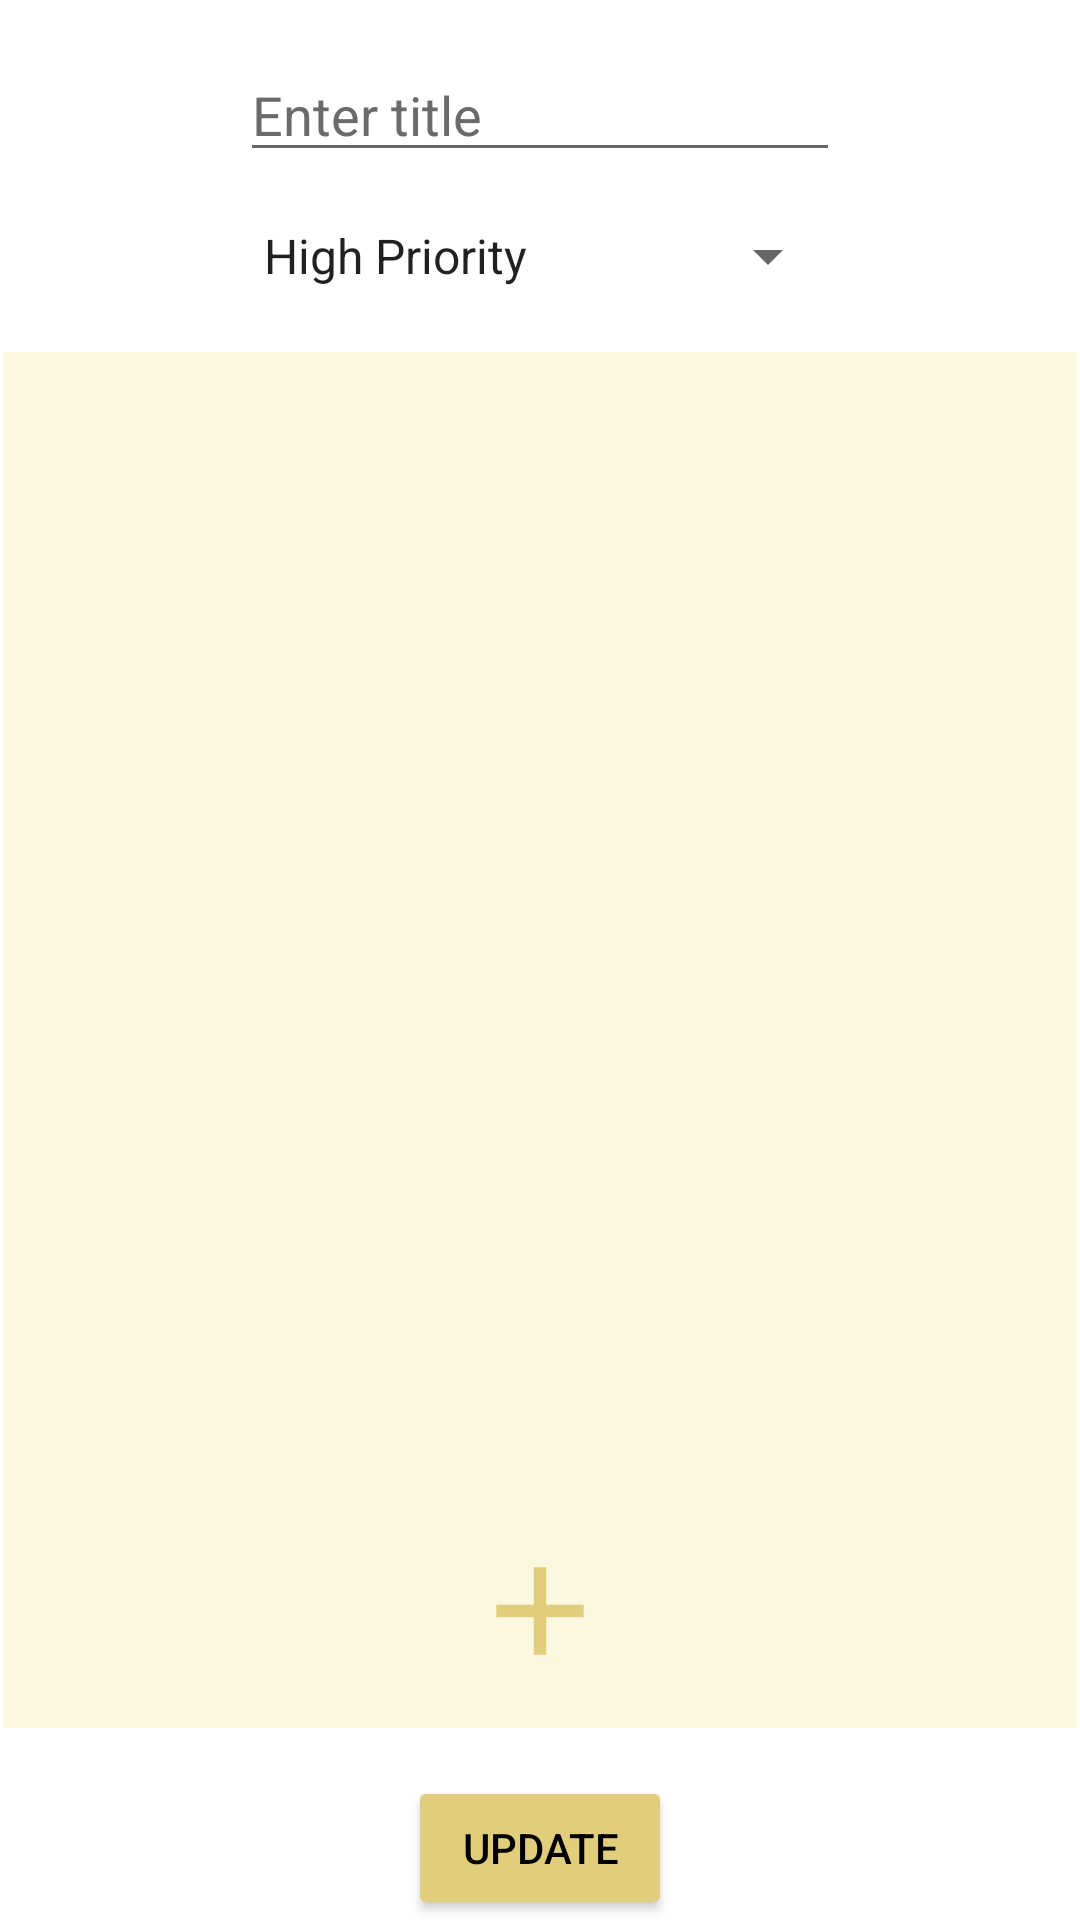

Produce the Android XML layout that renders to this screen, including the resource entries it uses.
<!-- AndroidManifest.xml: application theme Theme.NotesApp -->
<!-- res/layout/fragment_update_note.xml -->
<?xml version="1.0" encoding="utf-8"?>
<layout xmlns:android="http://schemas.android.com/apk/res/android"
    xmlns:app="http://schemas.android.com/apk/res-auto"
    xmlns:tools="http://schemas.android.com/tools">

    <data>
        <variable
            name="viewModel"
            type="ru.msokolov.notesapp.ui.note.edit.EditNoteViewModel" />
    </data>

    <androidx.constraintlayout.widget.ConstraintLayout
        android:layout_width="match_parent"
        android:layout_height="match_parent"
        tools:context=".ui.note.edit.fragments.UpdateNoteFragment">

        <EditText
            android:id="@+id/update_edt_task"
            android:layout_width="200dp"
            android:layout_height="wrap_content"
            android:layout_marginTop="16dp"
            android:autofillHints=""
            android:textColorHint="@color/gray"
            android:ems="10"
            android:hint="@string/enter_title"
            android:inputType="textPersonName"
            app:layout_constraintEnd_toEndOf="parent"
            app:layout_constraintHorizontal_bias="0.5"
            app:layout_constraintStart_toStartOf="parent"
            app:layout_constraintTop_toTopOf="parent" />

        <Spinner
            android:id="@+id/update_spinner"
            android:layout_width="200dp"
            android:layout_height="wrap_content"
            android:layout_marginTop="16dp"
            android:entries="@array/priorities"
            app:layout_constraintEnd_toEndOf="parent"
            app:layout_constraintHorizontal_bias="0.5"
            app:layout_constraintStart_toStartOf="parent"
            app:layout_constraintTop_toBottomOf="@+id/update_edt_task" />

        <androidx.recyclerview.widget.RecyclerView
            android:id="@+id/recycler_view"
            android:layout_width="match_parent"
            android:layout_height="0dp"
            android:layout_marginTop="20dp"
            android:layout_marginStart="1dp"
            tools:listitem="@layout/item_layout"
            android:background="@color/note_text"
            android:layout_marginEnd="1dp"
            app:layout_constraintTop_toBottomOf="@id/update_spinner"
            app:layout_constraintStart_toStartOf="parent"
            app:layout_constraintEnd_toEndOf="parent"
            app:layout_constraintBottom_toTopOf="@id/btn_update"/>

        <Button
            android:id="@+id/btn_update"
            android:layout_width="wrap_content"
            android:layout_height="wrap_content"
            android:layout_marginTop="16dp"
            android:text="@string/update"
            android:textColor="@color/black"
            android:backgroundTint="@color/button_color"
            app:layout_constraintEnd_toEndOf="parent"
            app:layout_constraintHorizontal_bias="0.5"
            app:layout_constraintStart_toStartOf="parent"
            app:layout_constraintTop_toBottomOf="@+id/recycler_view"
            app:layout_constraintBottom_toBottomOf="parent"/>

        <ImageView
            android:id="@+id/btn_add_item"
            android:layout_width="50dp"
            android:layout_height="50dp"
            android:src="@drawable/ic_add"
            app:layout_constraintBottom_toTopOf="@+id/btn_update"
            app:layout_constraintEnd_toEndOf="parent"
            app:layout_constraintStart_toStartOf="parent"
            android:layout_marginBottom="30dp"/>
    </androidx.constraintlayout.widget.ConstraintLayout>
</layout>
<!-- res/layout/item_layout.xml (included above) -->
<?xml version="1.0" encoding="utf-8"?>
<layout xmlns:android="http://schemas.android.com/apk/res/android"
    xmlns:app="http://schemas.android.com/apk/res-auto"
    xmlns:tools="http://schemas.android.com/tools">

    <data>
        <variable
            name="itemEntity"
            type="ru.msokolov.notesapp.data.room.item.ItemEntity" />

        <variable
            name="clickListener"
            type="ru.msokolov.notesapp.ui.note.edit.ItemClickListener" />
    </data>

    <androidx.cardview.widget.CardView
        android:layout_width="match_parent"
        android:layout_height="wrap_content"
        android:layout_margin="4dp"
        app:cardCornerRadius="8dp"
        app:cardElevation="4dp"
        android:onClick="@{() -> clickListener.onClick(itemEntity)}">

        <androidx.constraintlayout.widget.ConstraintLayout
            android:id="@+id/row_background"
            android:background="@color/note_title"
            android:layout_width="match_parent"
            android:layout_height="match_parent">

            <TextView
                android:id="@+id/noteTitle"
                android:layout_width="0dp"
                android:layout_height="wrap_content"
                android:layout_marginStart="8dp"
                android:layout_marginTop="8dp"
                android:textAppearance="@style/TextAppearance.AppCompat.Large"
                app:layout_constraintEnd_toStartOf="@id/btn_delete"
                app:layout_constraintStart_toStartOf="parent"
                app:layout_constraintTop_toTopOf="parent"
                tools:text="Text"
                android:textStyle="italic"
                android:textSize="15sp"
                android:text="@{itemEntity.text}"/>

            <ImageView
                android:id="@+id/btn_delete"
                android:layout_width="40dp"
                android:layout_height="40dp"
                android:clickable="true"
                android:src="@drawable/ic_delete_item_black"
                app:layout_constraintTop_toTopOf="parent"
                app:layout_constraintBottom_toBottomOf="parent"
                app:layout_constraintEnd_toEndOf="parent"/>

        </androidx.constraintlayout.widget.ConstraintLayout>
    </androidx.cardview.widget.CardView>
</layout>
<!-- resources referenced by this layout -->
<resources>
  <string-array name="priorities">
          <item>High Priority</item>
          <item>Medium Priority</item>
          <item>Low Priority</item>
      </string-array>
  <color name="black">#FF000000</color>
  <color name="button_color">#E1CE7D</color>
  <color name="gray">#6B6B6B</color>
  <color name="note_text">#fcf8df</color>
  
      //priority colors:
  <color name="note_title">#f3de85</color>
  <!-- drawable ic_add (drawable) -->
  <vector android:height="24dp" android:tint="#E1CE7D"
      android:viewportHeight="24" android:viewportWidth="24"
      android:width="24dp" xmlns:android="http://schemas.android.com/apk/res/android">
      <path android:fillColor="@color/black" android:pathData="M19,13h-6v6h-2v-6H5v-2h6V5h2v6h6v2z"/>
  </vector>
  <string name="enter_title">Enter title</string>
  <string name="update">Update</string>
  <style name="Theme.NotesApp" parent="Theme.MaterialComponents.DayNight.DarkActionBar">
          
          <item name="colorPrimary">#AC9D61</item>
          <item name="colorPrimaryVariant">@color/button_color</item>
          <item name="colorOnPrimary">@color/black</item>
          
          <item name="colorSecondary">@color/teal_200</item>
          <item name="colorSecondaryVariant">@color/teal_700</item>
          <item name="colorOnSecondary">@color/black</item>
          
          <item name="android:statusBarColor">?attr/colorPrimaryVariant</item>
          
      </style>
  <color name="teal_200">#FF03DAC5</color>
  <color name="teal_700">#FF018786</color>
</resources>
